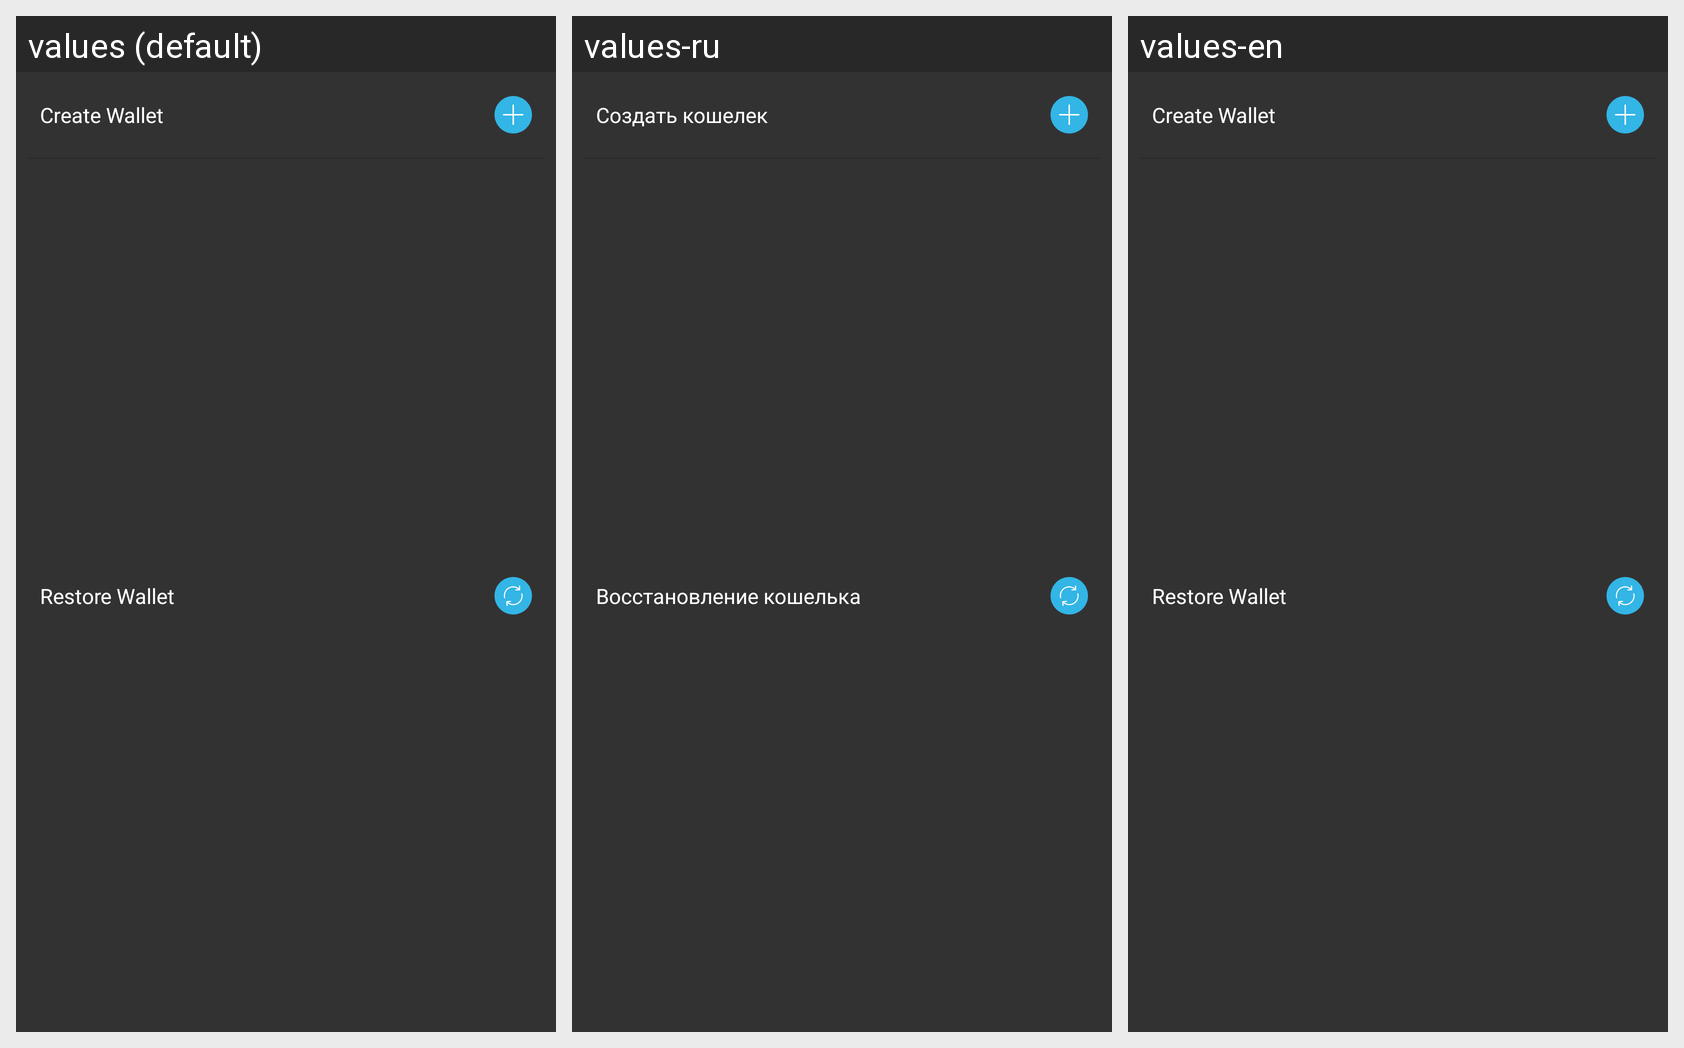

For this localized Android screen grid, give each drawn string resource with its value in every locale shown.
Android screen res/layout/dialog_fragment_create_restore_wallet.xml rendered under 3 locales, left to right: values (default), values-ru, values-en. Device: Nexus 5 (rendered at 1080×1920; each locale shown at half size, 540×960, under a caption strip naming it); theme AppTheme.
Strings drawn on this screen, with the default value and each locale's value (text and hints the layout hard-codes, and strings that could not be matched under every locale, appear in the picture but are not listed):

wallets_create
  values: Create Wallet
  values-ru: Создать кошелек
  values-en: Create Wallet

wallet_restore
  values: Restore Wallet
  values-ru: Восстановление кошелька
  values-en: Restore Wallet
